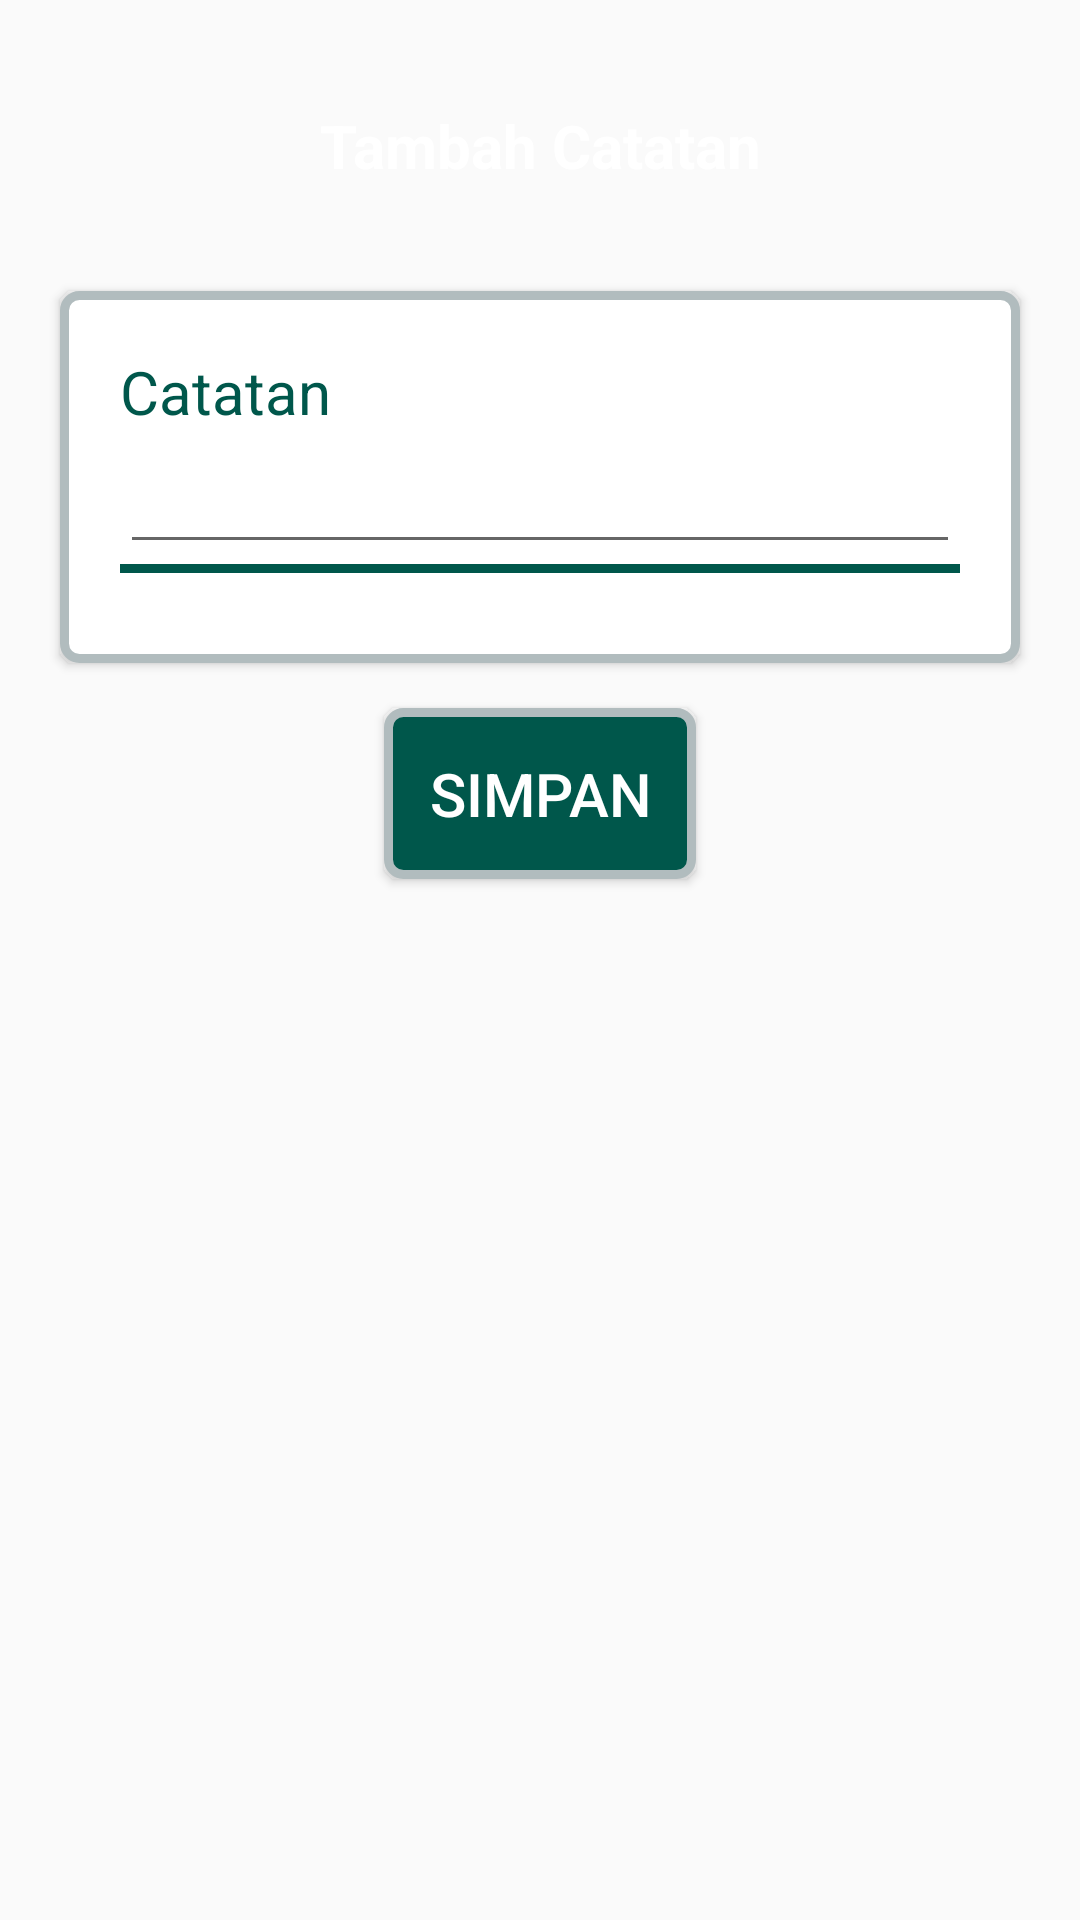

Produce the Android XML layout that renders to this screen, including the resource entries it uses.
<!-- AndroidManifest.xml: application theme Theme.AppCompat.Light.NoActionBar -->
<!-- res/layout/form_mhs_02_tambahcatatan.xml -->
<?xml version="1.0" encoding="utf-8"?>
<LinearLayout xmlns:android="http://schemas.android.com/apk/res/android"
    xmlns:tools="http://schemas.android.com/tools"
    android:orientation="vertical"
    android:layout_width="match_parent"
    android:layout_height="match_parent"
    tools:context=".Form_Mhs_02_tambahcatatan"
    >

    <TextView
        android:layout_width="match_parent"
        android:layout_height="wrap_content"
        android:text="Tambah Catatan"
        android:layout_gravity="center"
        android:gravity="center"
        android:layout_margin="20dp"
        android:padding="15dp"
        android:textSize="20dp"
        android:textColor="#FFF"
        android:textStyle="bold"
        android:background="@drawable/rounded_squaredark"
        />

    <LinearLayout
        android:layout_width="match_parent"
        android:layout_height="wrap_content"
        android:layout_marginLeft="20dp"
        android:layout_marginRight="20dp"
        android:padding="20dp"
        android:elevation="2dp"
        android:orientation="vertical"
        android:background="@drawable/shadow_whitebg"
        >

        <TextView
            android:layout_width="wrap_content"
            android:layout_height="wrap_content"
            android:text="Catatan"
            android:textSize="20dp"
            android:textColor="@color/colorPrimaryDark"
            />
        <EditText
            android:id="@+id/setCatatan"
            android:layout_width="match_parent"
            android:layout_height="wrap_content"
            android:textSize="20dp"
            android:textColor="@color/darkgray"
            />
        <ImageView
            android:layout_width="match_parent"
            android:layout_height="3dp"
            android:src="@color/colorPrimaryDark"
            android:layout_marginBottom="10dp"
            />

    </LinearLayout>

    <Button
        android:id="@+id/btn02Savectt"
        android:layout_width="wrap_content"
        android:layout_height="wrap_content"
        android:layout_marginTop="15dp"
        android:layout_marginBottom="30dp"
        android:layout_gravity="center"
        android:padding="15dp"
        android:text="SIMPAN"
        android:textSize="20dp"
        android:textColor="#FFF"
        android:background="@drawable/shadow_darkbg"
        />

</LinearLayout>
<!-- resources referenced by this layout -->
<resources>
  <color name="colorPrimaryDark">#00574B</color>
  <color name="darkgray">#1F1F1F</color>
  <!-- drawable shadow_darkbg (drawable) -->
  <?xml version="1.0" encoding="utf-8"?>
  <shape xmlns:android="http://schemas.android.com/apk/res/android"
      android:shape="rectangle">
      <stroke android:width="3dp" android:color="#B1BCBE" />
      <solid android:color="@color/colorPrimaryDark" />
      <corners android:radius="5dp" />
  </shape>
  <!-- drawable shadow_whitebg (drawable) -->
  <?xml version="1.0" encoding="utf-8"?>
  <shape xmlns:android="http://schemas.android.com/apk/res/android"
      android:shape="rectangle">
      <stroke android:width="3dp" android:color="#B1BCBE" />
      <solid android:color="#FFF" />
      <corners android:radius="5dp" />
  </shape>
</resources>
